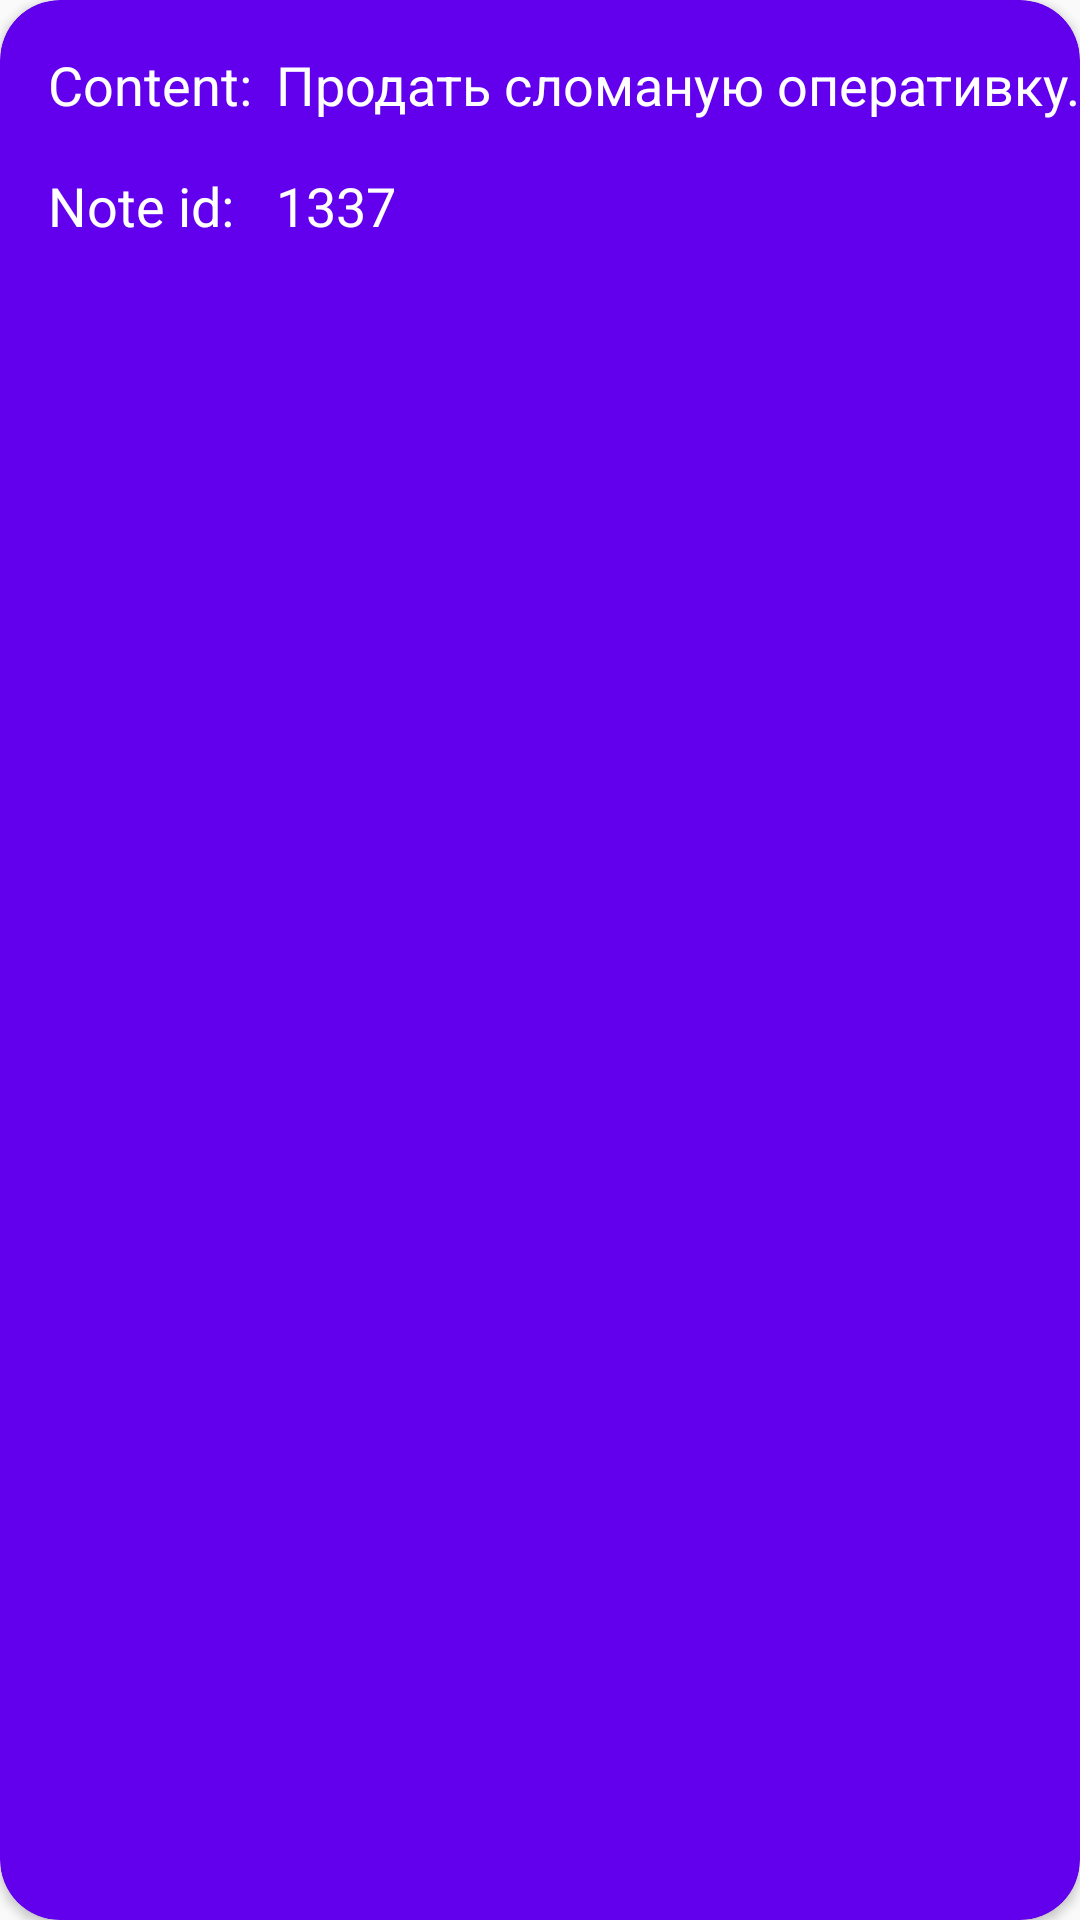

Android layout source for this screen:
<!-- AndroidManifest.xml: application theme Theme.OnlineNotebookApp -->
<!-- res/layout/note_item.xml -->
<?xml version="1.0" encoding="utf-8"?>
<androidx.cardview.widget.CardView
    xmlns:android="http://schemas.android.com/apk/res/android"
    xmlns:app="http://schemas.android.com/apk/res-auto"
    xmlns:tools="http://schemas.android.com/tools"
    android:layout_width="match_parent"
    android:layout_height="100dp"
    android:layout_margin="20dp"
    android:backgroundTint="@color/purple_500"
    app:cardCornerRadius="20dp">

    <androidx.constraintlayout.widget.ConstraintLayout
        android:layout_width="match_parent"
        android:layout_height="match_parent">

        <TextView
            android:id="@+id/content_tv"
            android:layout_width="wrap_content"
            android:layout_height="wrap_content"
            android:layout_marginStart="16dp"
            android:layout_marginTop="16dp"
            android:text="Content:"
            android:textColor="@color/white"
            android:textSize="18sp"
            app:layout_constraintStart_toStartOf="parent"
            app:layout_constraintTop_toTopOf="parent" />

        <TextView
            android:id="@+id/set_contet_tv"
            android:layout_width="wrap_content"
            android:layout_height="wrap_content"
            android:layout_marginStart="8dp"
            android:maxLength="28"
            android:text="Продать сломаную оперативку."
            android:textColor="@android:color/white"
            android:textSize="18sp"
            app:layout_constraintBottom_toBottomOf="@+id/content_tv"
            app:layout_constraintStart_toEndOf="@+id/content_tv"
            app:layout_constraintTop_toTopOf="@+id/content_tv" />

        <TextView
            android:id="@+id/id_textView"
            android:layout_width="wrap_content"
            android:layout_height="wrap_content"
            android:layout_marginTop="16dp"
            android:text="Note id:"
            android:textColor="@color/white"
            android:textSize="18sp"
            app:layout_constraintStart_toStartOf="@+id/content_tv"
            app:layout_constraintTop_toBottomOf="@+id/content_tv" />

        <TextView
            android:id="@+id/set_id_textView"
            android:layout_width="wrap_content"
            android:layout_height="wrap_content"
            android:text="1337"
            android:textColor="@color/white"
            android:textSize="18sp"
            app:layout_constraintBottom_toBottomOf="@+id/id_textView"
            app:layout_constraintStart_toStartOf="@+id/set_contet_tv"
            app:layout_constraintTop_toTopOf="@+id/id_textView" />

    </androidx.constraintlayout.widget.ConstraintLayout>

</androidx.cardview.widget.CardView>
<!-- resources referenced by this layout -->
<resources>
  <color name="purple_500">#FF6200EE</color>
  <color name="white">#FFFFFFFF</color>
  <style name="Theme.OnlineNotebookApp" parent="Theme.AppCompat.DayNight.NoActionBar">
          
          <item name="colorPrimary">@color/light_blue</item>
          <item name="colorPrimaryVariant">@color/light_blue</item>
          <item name="colorOnPrimary">@color/white</item>
          
          <item name="colorSecondary">@color/teal_200</item>
          <item name="colorSecondaryVariant">@color/teal_700</item>
          <item name="colorOnSecondary">@color/black</item>
          
          <item name="android:statusBarColor" tools:targetApi="l">?attr/colorPrimaryVariant</item>
          
      </style>
  <color name="light_blue">#006DB6</color>
  <color name="teal_200">#FF03DAC5</color>
  <color name="teal_700">#FF018786</color>
  <color name="black">#FF000000</color>
</resources>
